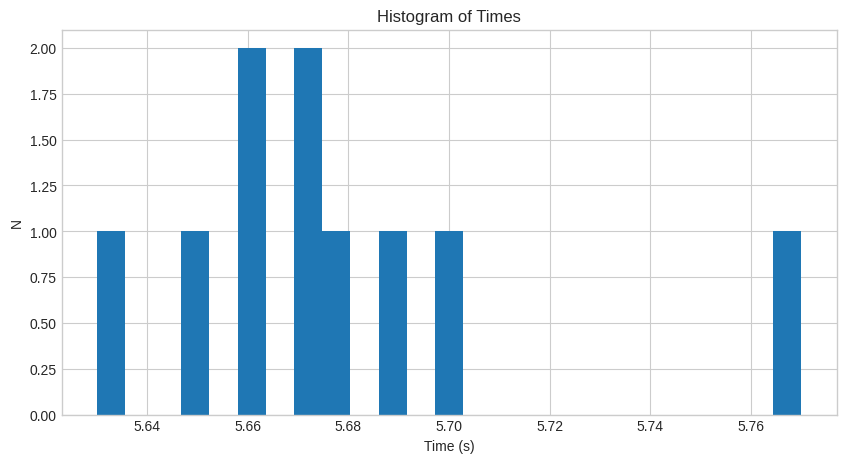
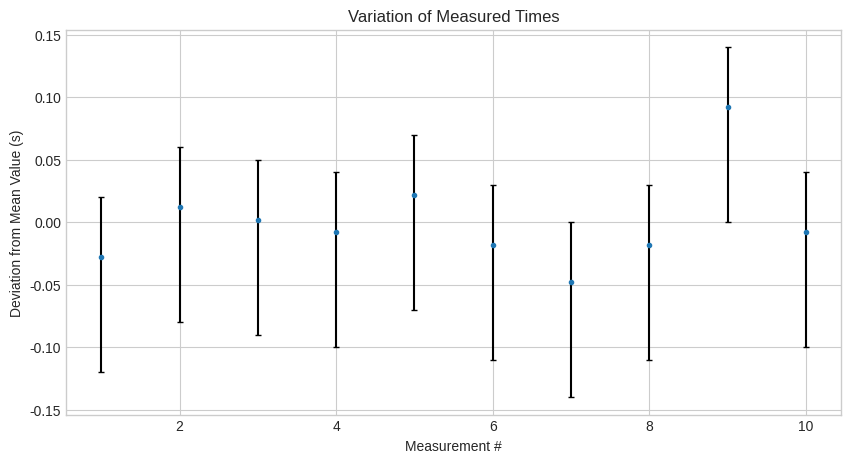

Source code (Python) for these figures, in order:
# import libraries

import matplotlib.pyplot as plt
import numpy as np


# read/simulate data

# measured times
times = np.array([5.65, 5.69, 5.68, 5.67, 5.70, 5.66, 5.63, 5.66, 5.77, 5.67])

# simulated times
# times = np.random.normal(5.28, 0.05, 100)


# plot histogram

plt.style.use('seaborn-v0_8-whitegrid')     # create plot object with style
plt.figure(figsize=(10,5), dpi=300)         # set size and resolution
plt.title('Histogram of Times')             # add title
plt.xlabel('Time (s)')                      # add x-axis label
plt.ylabel('N')                             # add y-axis label

plt.hist(times, bins=25)                    # plot histogram with N bins
plt.savefig('histogram.pdf')                                  # display plot object


# calculate mean and errors

N = len(times) # number of data points
t_mean = times.mean() # average value
t_max = max(times) # maximum value
t_min = min(times) # minimum value
dt = (t_max - t_min)/2 # error
dt_pos = [t_max - t_mean] * N # positive error (list)
dt_neg = [t_mean - t_min] * N # negativ error (list)

print(f't = ({t_mean:.2f} ± {dt:.2f}) s')


# residual plot

plt.style.use('seaborn-v0_8-whitegrid')
plt.figure(figsize=(10,5), dpi=300)
plt.title('Variation of Measured Times')
plt.xlabel('Measurement #')
plt.ylabel('Deviation from Mean Value (s)')

# plot residuals with symmetric error bars
# plt.errorbar(range(1, len(times)+1), times - t_mean, yerr=dt, fmt='.', ecolor='black', capsize=2)

# plot residuals with positive/negative error bars
plt.errorbar(range(1, len(times)+1), times - t_mean, yerr=[dt_pos, dt_neg], fmt='.', ecolor='black', capsize=2)

plt.savefig('residuals.pdf')